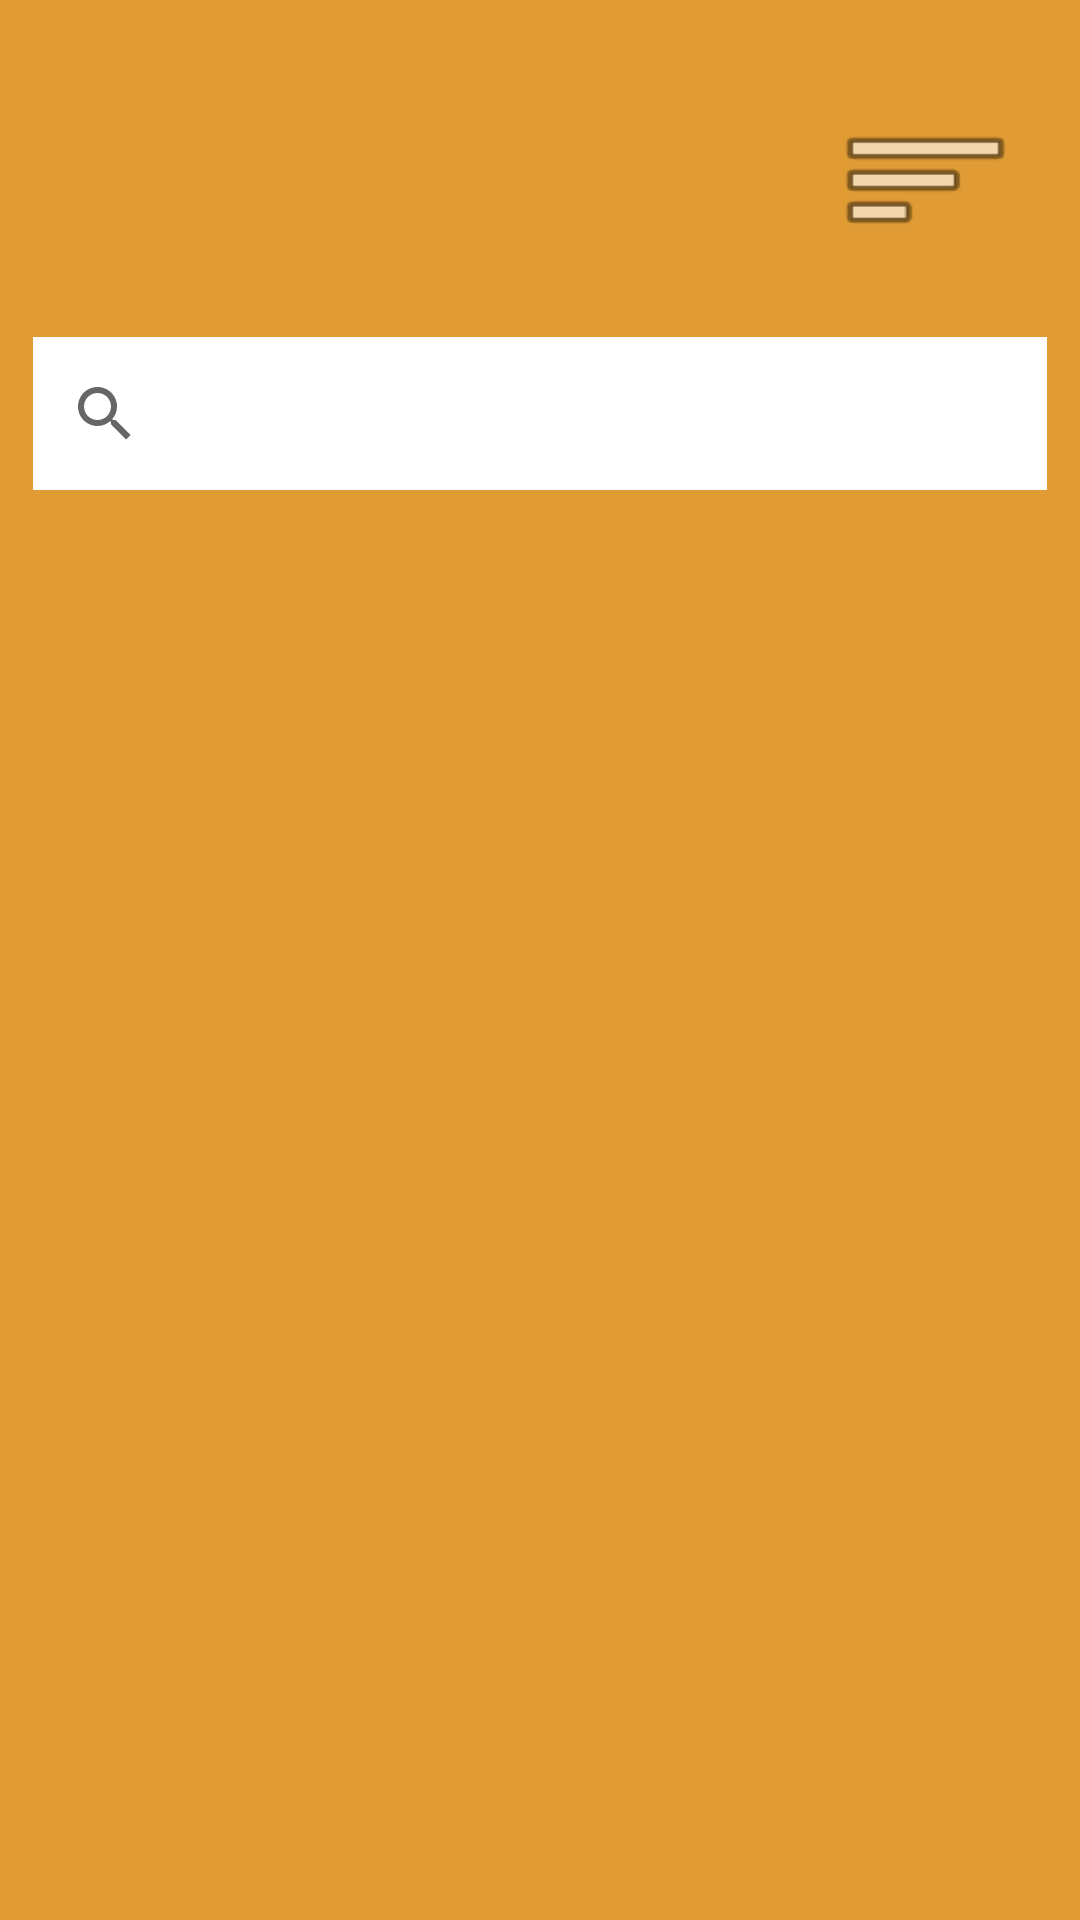

Layout XML and referenced resources for this Android screen:
<!-- AndroidManifest.xml: application theme Theme.Gerenciateca -->
<!-- res/layout/registrarlivro.xml -->
<?xml version="1.0" encoding="utf-8"?>
<androidx.constraintlayout.widget.ConstraintLayout xmlns:android="http://schemas.android.com/apk/res/android"
    xmlns:app="http://schemas.android.com/apk/res-auto"
    android:layout_width="match_parent"
    android:layout_height="match_parent"
    android:background="#E09B34">

    <Spinner
        android:id="@+id/spinner3"
        android:layout_width="61dp"
        android:layout_height="51dp"
        android:layout_marginStart="8dp"
        android:layout_marginTop="8dp"
        android:layout_marginEnd="8dp"
        android:layout_marginBottom="8dp"
        android:background="@android:drawable/ic_menu_sort_by_size"
        app:layout_constraintBottom_toBottomOf="parent"
        app:layout_constraintEnd_toEndOf="parent"
        app:layout_constraintHorizontal_bias="0.954"
        app:layout_constraintStart_toStartOf="parent"
        app:layout_constraintTop_toTopOf="parent"
        app:layout_constraintVertical_bias="0.046" />

    <SearchView
        android:layout_width="338dp"
        android:layout_height="51dp"
        android:background="@color/white"
        app:layout_constraintBottom_toBottomOf="parent"
        app:layout_constraintEnd_toEndOf="parent"
        app:layout_constraintHorizontal_bias="0.493"
        app:layout_constraintStart_toStartOf="parent"
        app:layout_constraintTop_toTopOf="parent"
        app:layout_constraintVertical_bias="0.191" />
</androidx.constraintlayout.widget.ConstraintLayout>
<!-- resources referenced by this layout -->
<resources>
  <style name="Theme.Gerenciateca" parent="Theme.MaterialComponents.DayNight.DarkActionBar">
          
          <item name="colorPrimary">@color/purple_500</item>
          <item name="colorPrimaryVariant">@color/purple_700</item>
          <item name="colorOnPrimary">@color/white</item>
          
          <item name="colorSecondary">@color/teal_200</item>
          <item name="colorSecondaryVariant">@color/teal_700</item>
          <item name="colorOnSecondary">@color/black</item>
          
          <item name="android:statusBarColor">?attr/colorPrimaryVariant</item>
          
      </style>
  <!-- not gathered from this repository: default colours our renderer supplied (Android Studio template values) -->
  <color name="purple_500">#FF6200EE</color>
  <color name="purple_700">#FF3700B3</color>
  <color name="teal_200">#FF03DAC5</color>
  <color name="teal_700">#FF018786</color>
  <color name="black">#FF000000</color>
  <color name="white">#FFFFFFFF</color>
</resources>
